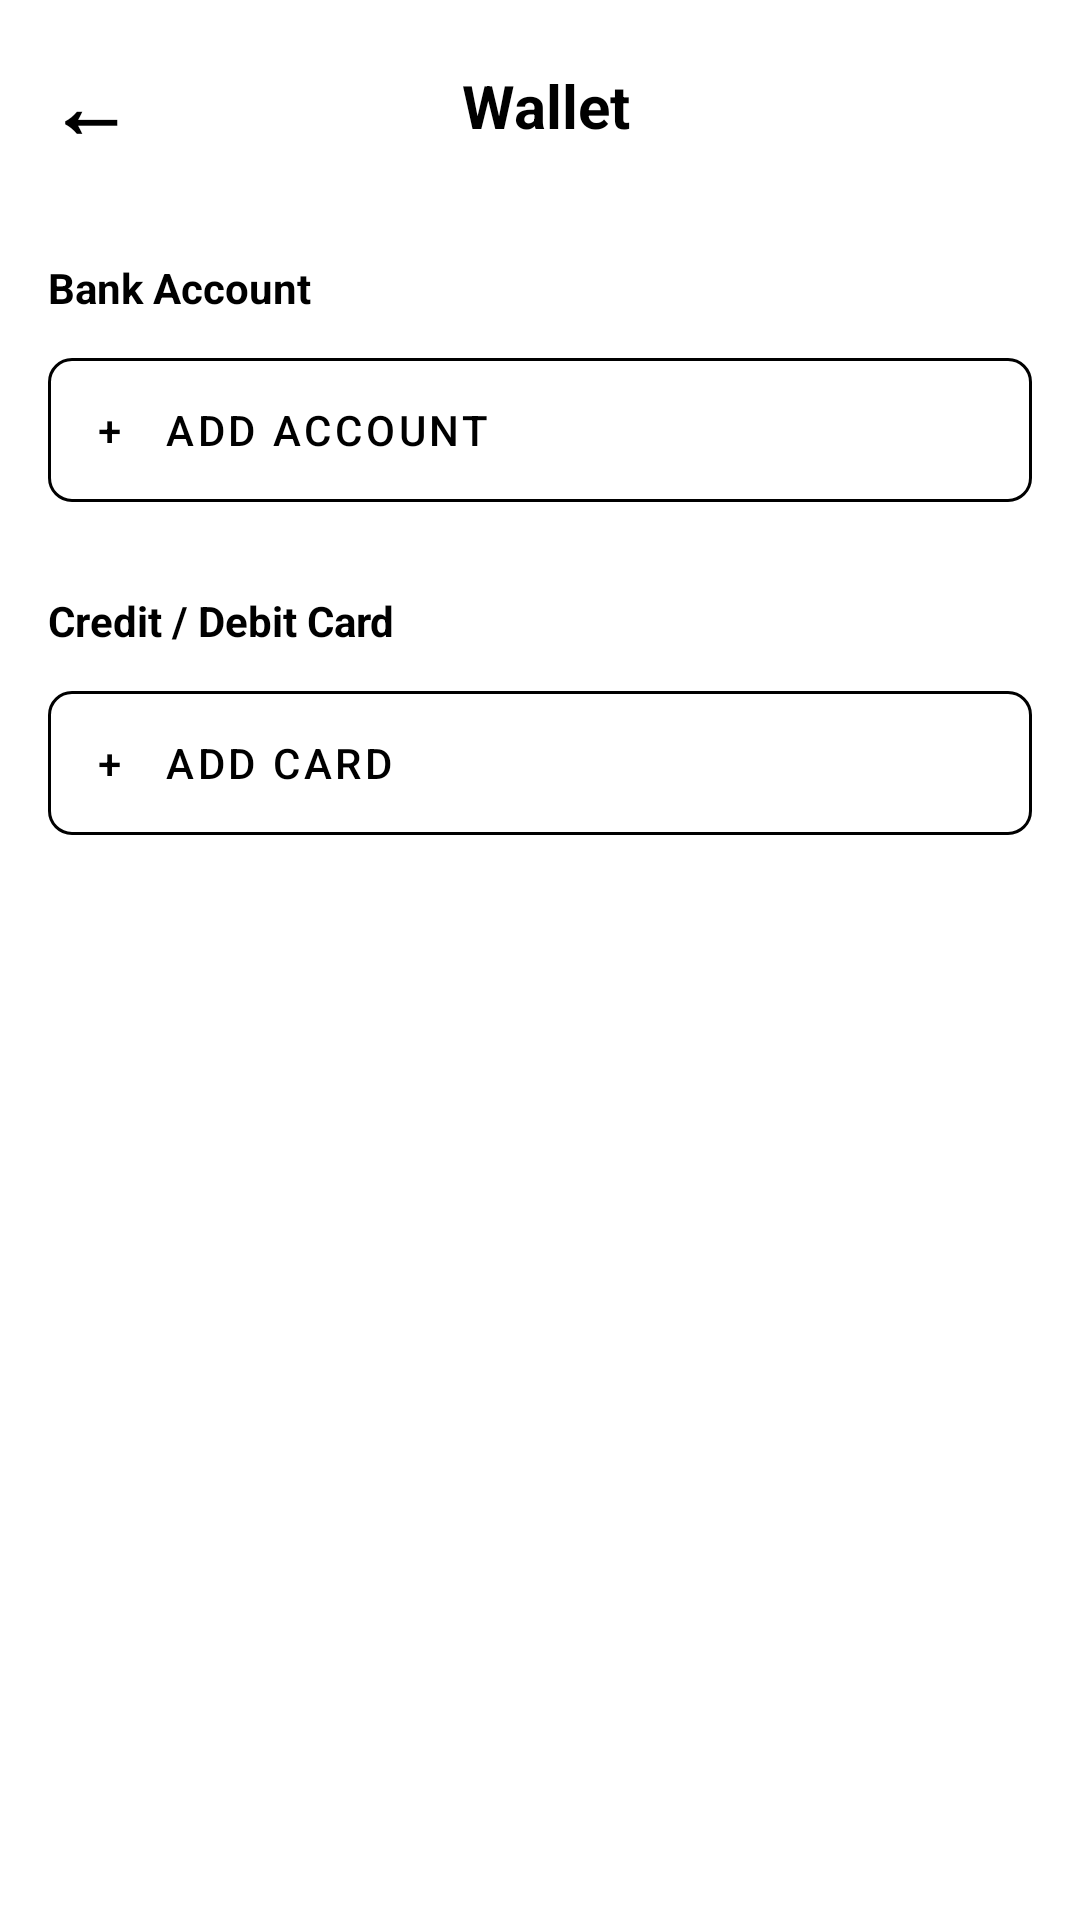

Reconstruct the res/layout file that produces this screen, plus the resources it refers to.
<!-- AndroidManifest.xml: application theme Theme.CleanWave -->
<!-- res/layout/fragment_wallet.xml -->
<?xml version="1.0" encoding="utf-8"?>
<LinearLayout xmlns:android="http://schemas.android.com/apk/res/android"
    xmlns:app="http://schemas.android.com/apk/res-auto"
    android:layout_width="match_parent"
    android:layout_height="match_parent"
    android:orientation="vertical"
    android:padding="16dp"
    android:background="#FFFFFF">

    
    <LinearLayout
        android:layout_width="match_parent"
        android:layout_height="wrap_content"
        android:orientation="horizontal"
        android:gravity="center_vertical"
        android:layout_marginBottom="32dp">

        <TextView
            android:id="@+id/btnBackWallet"
            android:layout_width="wrap_content"
            android:layout_height="wrap_content"
            android:text="←"
            android:textSize="28sp"
            android:textStyle="bold"
            android:textColor="#000000"
            android:paddingEnd="16dp"/>

        <TextView
            android:layout_width="0dp"
            android:layout_height="wrap_content"
            android:layout_weight="1"
            android:text="Wallet"
            android:textSize="20sp"
            android:textStyle="bold"
            android:textColor="#000000"
            android:gravity="center"/>

        <View
            android:layout_width="40dp"
            android:layout_height="1dp"/>
    </LinearLayout>

    
    <TextView
        android:layout_width="wrap_content"
        android:layout_height="wrap_content"
        android:text="Bank Account"
        android:textStyle="bold"
        android:textColor="#000000"
        android:layout_marginBottom="8dp"/>

    <com.google.android.material.button.MaterialButton
        android:id="@+id/btnAddBank"
        style="@style/Widget.MaterialComponents.Button.OutlinedButton"
        android:layout_width="match_parent"
        android:layout_height="60dp"
        android:text="+   Add Account"
        android:textColor="#000000"
        app:strokeColor="#000000"
        app:cornerRadius="8dp"
        android:layout_marginBottom="24dp"
        android:gravity="center_vertical|start"
        android:paddingStart="16dp"/>

    
    <TextView
        android:layout_width="wrap_content"
        android:layout_height="wrap_content"
        android:text="Credit / Debit Card"
        android:textStyle="bold"
        android:textColor="#000000"
        android:layout_marginBottom="8dp"/>

    <com.google.android.material.button.MaterialButton
        android:id="@+id/btnAddCard"
        style="@style/Widget.MaterialComponents.Button.OutlinedButton"
        android:layout_width="match_parent"
        android:layout_height="60dp"
        android:text="+   Add Card"
        android:textColor="#000000"
        app:strokeColor="#000000"
        app:cornerRadius="8dp"
        android:gravity="center_vertical|start"
        android:paddingStart="16dp"/>

</LinearLayout>
<!-- resources referenced by this layout -->
<resources>
  <style name="Theme.CleanWave" parent="Base.Theme.CleanWave" />
  <style name="Base.Theme.CleanWave" parent="Theme.Material3.DayNight.NoActionBar">
          
          
      </style>
</resources>
